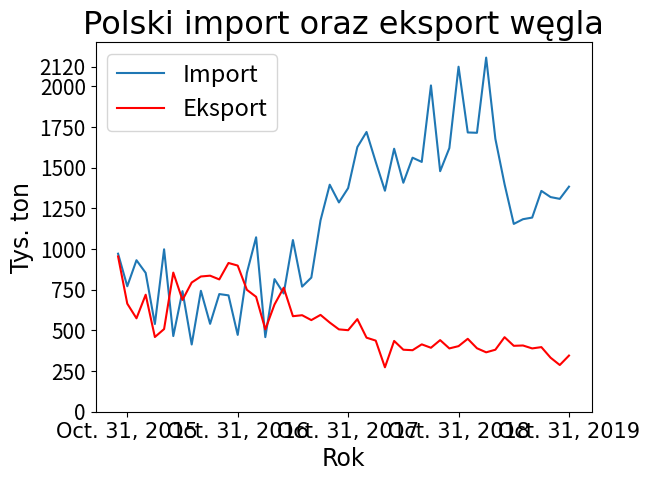

The script that saved this image:
import matplotlib.pyplot as plt
import numpy as np
import pandas as pd

from pylab import plot, show, xticks, yticks, title, xlabel, ylabel, legend, savefig 

x=['Sept. 30, 2015','Oct. 31, 2015','Nov. 30, 2015','Dec. 31, 2015',
   'Jan. 31, 2016','Feb. 29, 2016','March 31, 2016','April 30, 2016','May 31, 2016','June 30, 2016','July 31, 2016','Aug. 31, 2016','Sept. 30, 2016','Oct. 31, 2016','Nov. 30, 2016','Dec. 31, 2016',
   'Jan. 31, 2017','Feb. 28, 2017','March 31, 2017','April 30, 2017','May 31, 2017','June 30, 2017','July 31, 2017','Aug. 31, 2017','Sept. 30, 2017','Oct. 31, 2017','Nov. 30, 2017','Dec. 31, 2017',
   'Jan. 31, 2018','Feb. 28, 2018','March 31, 2018','April 30, 2018','May 31, 2018','June 30, 2018','July 31, 2018','Aug. 31, 2018','Sept. 30, 2018','Oct. 31, 2018','Nov. 30, 2018','Dec. 31, 2018',
   'Jan. 31, 2019','Feb. 28, 2019','March 31, 2019','April 30, 2019','May 31, 2019','June 30, 2019','July 31, 2019','Aug. 31, 2019','Sept. 30, 2019','Oct. 31, 2019']
   


#IMPORT
y1=[971,771,931,853,539,998,465,741,413,743,540,723,715,472,854,1072,458.35,814.78,
    726.54,1055,768.72,824.17,1176,1395,1286,1374,1626,1719,1535,1358,1616,1407,
    1561,1535,2005,1478,1620,2120,1716,1714,2176,1677,1398,1154,1183,1193,1357,1319,1308,1383]



#EKSPORT
y2=[954,664,574,719,459,508,855,687,794,831,836,813,914,898,749,706,506,659,762,587,593,
    563,595,548,506,501,569,455,437,273,435,381,378,414,393,440,389,403,448,390,365,381,458,
    405,407,389,397,332,287,345]




plot(x,y1,y2,'r')
xticks(['Oct. 31, 2015','Oct. 31, 2016','Oct. 31, 2017','Oct. 31, 2018','Oct. 31, 2019'], fontsize='15', fontname='Arial') 
yticks([0,250,500,750,1000,1250,1500,1750,2000,2120],fontsize='15') 

title("Polski import oraz eksport węgla",fontsize='23', fontname='Arial') 
xlabel("Rok",fontsize='17', fontname='Arial')  
ylabel("Tys. ton",fontsize='17', fontname='Arial')
legend(['Import','Eksport'],fontsize='17')

